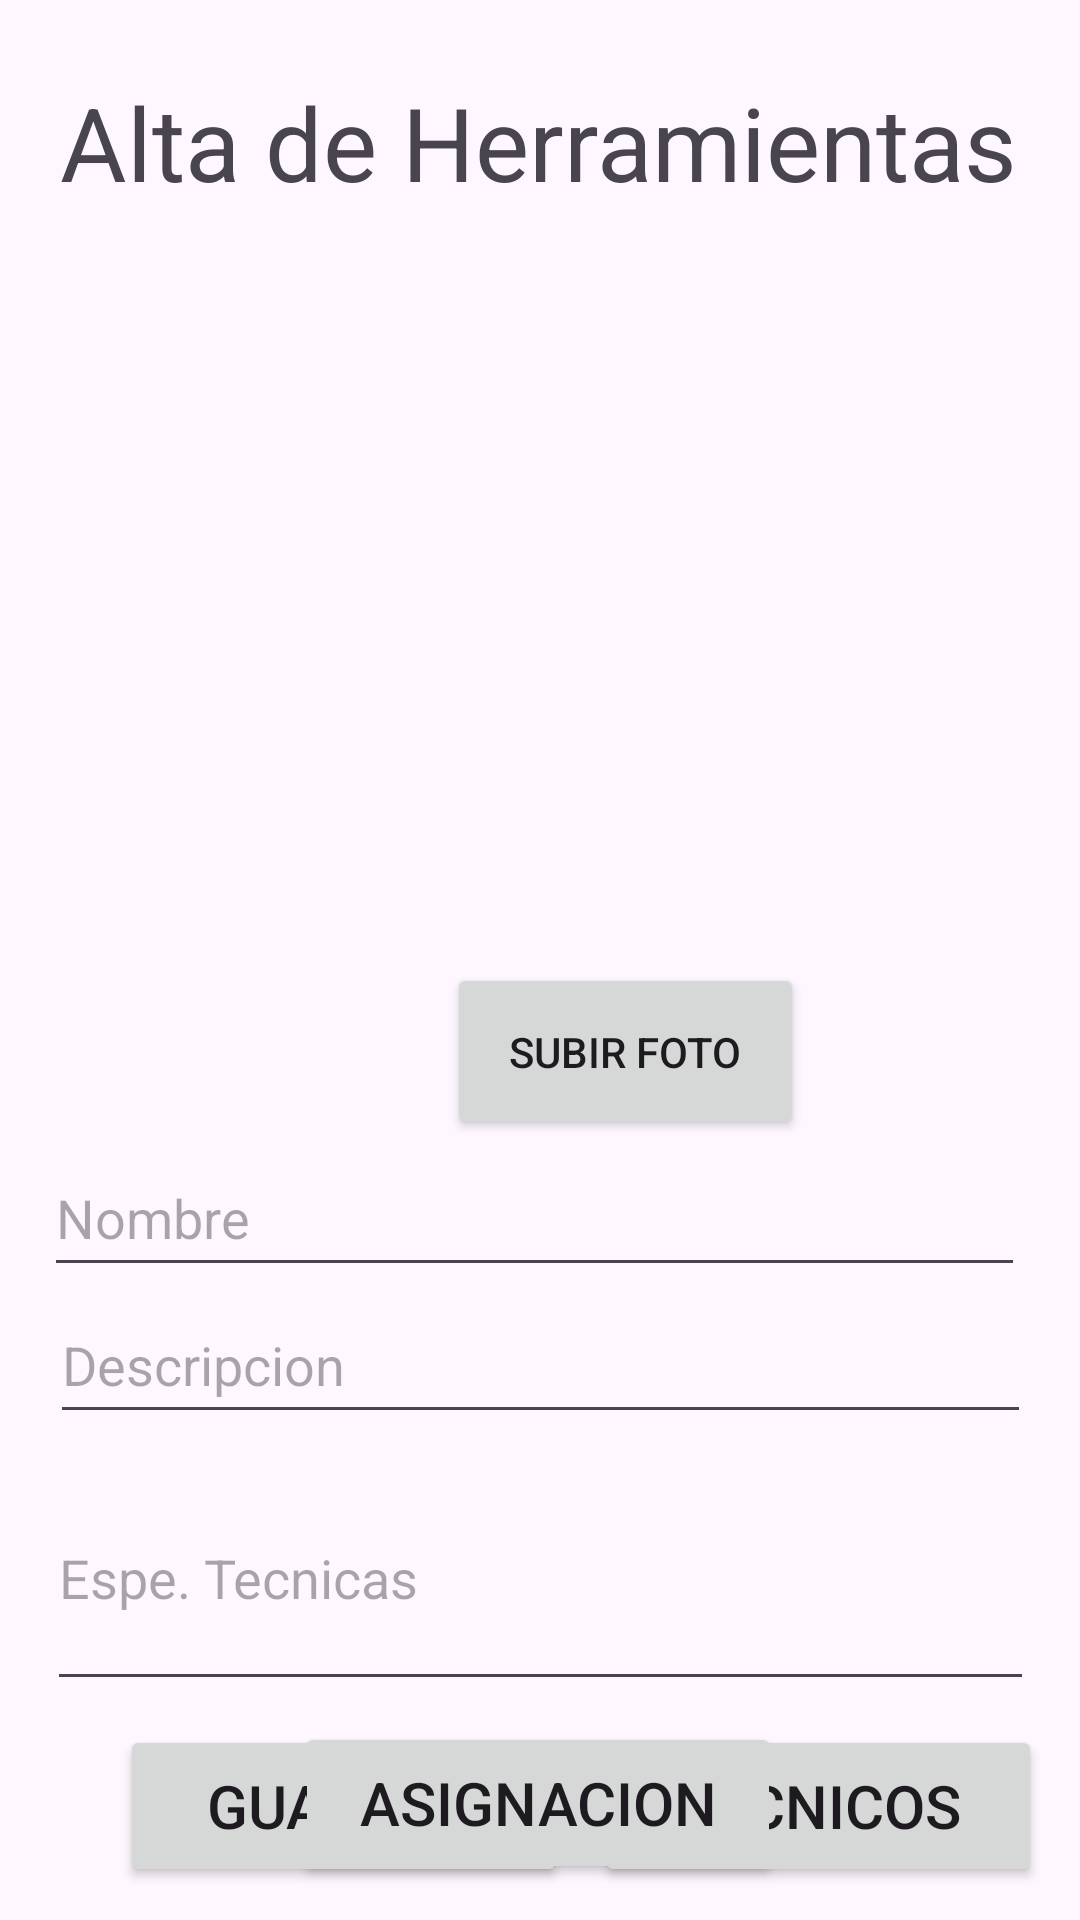

Android layout source for this screen:
<!-- AndroidManifest.xml: application theme Theme.PM2ExamenHerramientas53 -->
<!-- res/layout/activity_altaherramientas.xml -->
<?xml version="1.0" encoding="utf-8"?>
<androidx.constraintlayout.widget.ConstraintLayout xmlns:android="http://schemas.android.com/apk/res/android"
    xmlns:app="http://schemas.android.com/apk/res-auto"
    xmlns:tools="http://schemas.android.com/tools"
    android:id="@+id/main"
    android:layout_width="match_parent"
    android:layout_height="match_parent"
    tools:context=".AltaHerramientas">

    <EditText
        android:id="@+id/txtdescripcionaltaherramientas"
        android:layout_width="327dp"
        android:layout_height="49dp"
        android:ems="10"
        android:hint="Descripcion"
        android:inputType="text"
        app:layout_constraintEnd_toEndOf="parent"
        app:layout_constraintStart_toStartOf="parent"
        app:layout_constraintTop_toBottomOf="@+id/txtnombrealtaherramientas" />

    <EditText
        android:id="@+id/txtespecificaciontecnica"
        android:layout_width="329dp"
        android:layout_height="85dp"
        android:layout_marginTop="4dp"
        android:ems="10"
        android:hint="Espe. Tecnicas"
        android:inputType="text"
        app:layout_constraintEnd_toEndOf="parent"
        app:layout_constraintStart_toStartOf="parent"
        app:layout_constraintTop_toBottomOf="@+id/txtdescripcionaltaherramientas" />

    <ImageView
        android:id="@+id/imagefotoalta"
        android:layout_width="225dp"
        android:layout_height="224dp"
        android:layout_marginTop="96dp"
        app:layout_constraintEnd_toEndOf="parent"
        app:layout_constraintStart_toStartOf="parent"
        app:layout_constraintTop_toTopOf="parent"
        tools:src="@tools:sample/avatars" />

    <EditText
        android:id="@+id/txtnombrealtaherramientas"
        android:layout_width="327dp"
        android:layout_height="49dp"
        android:layout_marginTop="60dp"
        android:ems="10"
        android:hint="Nombre"
        android:inputType="text"
        app:layout_constraintEnd_toEndOf="parent"
        app:layout_constraintHorizontal_bias="0.44"
        app:layout_constraintStart_toStartOf="parent"
        app:layout_constraintTop_toBottomOf="@+id/imagefotoalta" />

    <Button
        android:id="@+id/btnfoto"
        android:layout_width="119dp"
        android:layout_height="59dp"
        android:layout_marginTop="12dp"
        android:layout_marginEnd="92dp"
        android:text="Subir foto"
        app:layout_constraintBottom_toTopOf="@+id/txtnombrealtaherramientas"
        app:layout_constraintEnd_toEndOf="parent"
        app:layout_constraintTop_toBottomOf="@+id/imagefotoalta"
        app:layout_constraintVertical_bias="1.0" />

    <TextView
        android:id="@+id/lbltitulo"
        android:layout_width="wrap_content"
        android:layout_height="wrap_content"
        android:layout_marginBottom="20dp"
        android:text="Alta de Herramientas"
        android:textSize="34sp"
        app:layout_constraintBottom_toTopOf="@+id/imagefotoalta"
        app:layout_constraintEnd_toEndOf="parent"
        app:layout_constraintHorizontal_bias="0.494"
        app:layout_constraintStart_toStartOf="parent"
        app:layout_constraintTop_toTopOf="parent"
        app:layout_constraintVertical_bias="0.806" />

    <Button
        android:id="@+id/btnguardar"
        android:layout_width="149dp"
        android:layout_height="54dp"
        android:layout_marginStart="40dp"
        android:layout_marginTop="8dp"
        android:text="Guardar"
        android:textSize="20sp"
        app:layout_constraintStart_toStartOf="parent"
        app:layout_constraintTop_toBottomOf="@+id/txtespecificaciontecnica" />

    <Button
        android:id="@+id/btntecnicos"
        android:layout_width="149dp"
        android:layout_height="54dp"
        android:layout_marginTop="8dp"
        android:text="Tecnicos"
        android:textSize="20sp"
        app:layout_constraintEnd_toEndOf="parent"
        app:layout_constraintHorizontal_bias="0.424"
        app:layout_constraintStart_toEndOf="@+id/btnguardar"
        app:layout_constraintTop_toBottomOf="@+id/txtespecificaciontecnica" />

    <Button
        android:id="@+id/btnasignacion"
        android:layout_width="162dp"
        android:layout_height="54dp"
        android:text="Asignacion"
        android:textSize="20sp"
        app:layout_constraintBottom_toBottomOf="parent"
        app:layout_constraintEnd_toEndOf="parent"
        app:layout_constraintHorizontal_bias="0.497"
        app:layout_constraintStart_toStartOf="parent"
        app:layout_constraintTop_toBottomOf="@+id/txtespecificaciontecnica"
        app:layout_constraintVertical_bias="0.376" />

</androidx.constraintlayout.widget.ConstraintLayout>
<!-- resources referenced by this layout -->
<resources>
  <style name="Theme.PM2ExamenHerramientas53" parent="Base.Theme.PM2ExamenHerramientas53" />
  <style name="Base.Theme.PM2ExamenHerramientas53" parent="Theme.Material3.DayNight.NoActionBar">
          
          
      </style>
</resources>
